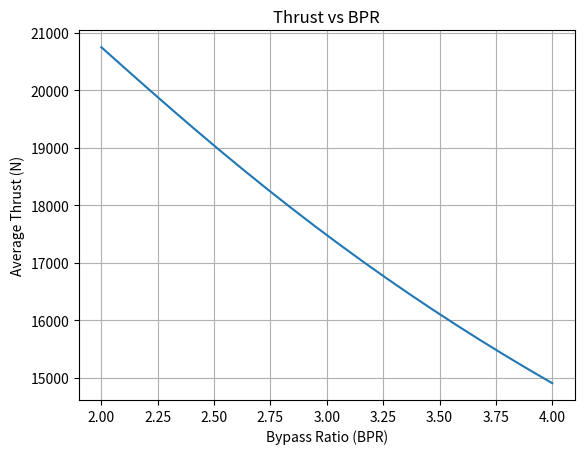

Python code for this plot:
import numpy as np
import matplotlib.pyplot as plt
import csv
from dataclasses import dataclass


#SI Units Only

# Bartlett - 26504

# ADVANCED TURBOFAN PARAMETRIC CYCLE MODEL
@dataclass
class Params:
    Consider_Core_Performance = True
    Weight: float = 8
    #Specific heat ratios and constant pressure specific heat for compressor and turbine
    gamma_c: float = 1.4
    gamma_t: float = 1.33
    cp_c: float = 1006.0
    cp_t: float = 1156.0

    # Ambient conditions
    T0: float = 288.15
    P0: float = 101325.0
    V0: float = 27.78

    # Efficiencies
    'Placeholder values'
    eta_burner: float = 1
    eta_mechanical: float = 1

    #Polytropic Efficiencies
    'PlaceHolder values'
    polytropic_eff_comp: float = 1
    polytropic_eff_fan: float = 1
    polytropic_eff_turbine: float = 1

    #Total Pressure Ratios
    'Placeholder values'
    pi_d_max: float = 1.2
    pi_burner: float = 1.2
    pi_nozzle: float = 1.2
    pi_fan_nozzle: float = 1.2
    pi_fan: float = 1.2
    pi_compressor: float = 6

    'Overall Pressure Ratio is Pt3/P0'
    OPR: float = 6
    # Engine assumptions
    mdot_total: float = 1.2
    'Low Heating Value of fuel Jet-A J/kg [(JP-8:43.17, Jet A1:43.33) <-- MJ/kg]'
    h_PR: float = 42.8 * (10 ** 6)
    'Burner exit temperature'
    Tt4: float = 1070.0
    g: float = 9.81


def total_conditions(T, P, M, gamma):
    Tt = T * (1 + (gamma - 1) / 2 * M ** 2)
    Pt = P * (Tt / T) ** (gamma / (gamma - 1))
    return Tt, Pt


def turbofan_cycle(BPR, p: Params):
    # Specific Gas Constants

    global P0_P19
    global P0_P9
    R_c: float = ((p.gamma_c - 1) / p.gamma_c) * p.cp_c
    R_t: float = ((p.gamma_t - 1) / p.gamma_t) * p.cp_t
    # Speed of Sound
    a0: float = np.sqrt(p.gamma_c * R_c * p.T0)
    M0 = p.V0 / a0

    'Checks Mach Number and adjusts the freestream efficiency (π_d=π_d_max*n_r)'
    pi_d = p.pi_d_max * (1 if M0 <= 1 else (1 - 0.075 * (M0 - 1) ** 1.35))

    'Freestream total temp and pressure ratios'
    tau_r = (1 + ((p.gamma_c - 1) / 2) * M0 ** 2)
    pi_r: float = tau_r ** (p.gamma_c / (p.gamma_c - 1))

    'Burner enthalpy ratio'
    tau_lambda = (p.cp_t * p.Tt4) / (p.cp_c * p.T0)

    tau_compressor = p.pi_compressor ** ((p.gamma_c - 1) / (p.gamma_c * p.polytropic_eff_comp))
    eta_compressor = (p.pi_compressor ** ((p.gamma_c - 1) / p.gamma_c) - 1) / (tau_compressor - 1)

    tau_fan: float = p.pi_fan ** ((p.gamma_c - 1) / (p.gamma_c * p.polytropic_eff_fan))
    eta_fan: float = (p.pi_fan ** ((p.gamma_c - 1) / p.gamma_c) - 1) / (tau_fan - 1)

    fuel_air_ratio = (tau_lambda - tau_r * tau_compressor) / (((p.eta_burner * p.h_PR) / (p.cp_c * p.T0)) - tau_lambda)

    tau_turbine: float = 1 - (1 / (p.eta_mechanical * (1 + fuel_air_ratio))) * (tau_r / tau_lambda) * (
                tau_compressor - 1 + BPR * (tau_fan - 1))
    pi_turbine: float = tau_turbine ** (p.gamma_t / ((p.gamma_t - 1) * p.polytropic_eff_turbine))
    eta_turbine = (1 - tau_turbine) / (1 - tau_turbine ** (1 / p.polytropic_eff_turbine))

    def exit_pressure_conditions(pi_r, pi_d, pi_fan, pi_fan_nozzle, pi_compressor, pi_turbine):

        P0_P19_cond: float = (((p.gamma_c + 1) / 2) ** (p.gamma_c / (p.gamma_c - 1))) / (
                    pi_r * pi_d * pi_fan * pi_fan_nozzle)
        P0_P9_cond: float = (((p.gamma_t + 1) / 2) ** (p.gamma_t / (p.gamma_t - 1))) / (
                    pi_r * pi_d * pi_compressor * pi_r * p.pi_burner * pi_turbine * p.pi_nozzle)

        return P0_P19_cond, P0_P9_cond

    P0_P19, P0_P9 = exit_pressure_conditions(pi_r, pi_d, p.pi_fan, p.pi_fan_nozzle, p.pi_compressor, pi_turbine)

    'Checks to see if nozzles are choked'
    P19 = (P0_P19 ** -1) * p.P0
    P9 = (P0_P9 ** -1) * p.P0

    if P19 < p.P0 and P9 > p.P0:
        'P19=P0'
        P0_P19 = 1
    elif P9 < p.P0 and P19 > p.P0:
        'P9=P0'
        P0_P9 = 1
    elif P9 < p.P0 and P19 < p.P0:
        'P19=P0 and P9=P0'
        P0_P9 = 1
        P0_P19 = 1

    return P0_P9, P0_P19, a0, M0, pi_d, tau_r, pi_r, tau_lambda, tau_compressor, tau_fan, fuel_air_ratio, tau_turbine, pi_turbine, R_c, R_t


def Turbofan_Performance(BPR: float, p: Params):
    global Pt9_P9, T9_T0, V9_a0

    "Don't know if function is called correctly"
    P0_P9, P0_P19, a0, M0, pi_d, tau_r, pi_r, tau_lambda, tau_compressor, tau_fan, fuel_air_ratio, tau_turbine, pi_turbine, R_c, R_t = turbofan_cycle(
        BPR, p)

    'Core Characteristics'
    Pt9_P9 = P0_P9 * pi_r * pi_d * p.pi_compressor * p.pi_burner * pi_turbine * p.pi_nozzle
    M9: float = np.sqrt((2 / (p.gamma_t - 1)) * (Pt9_P9 ** ((p.gamma_t - 1) / p.gamma_t) - 1))
    'Static Temp ratio for core exit to ambient'
    T9_T0 = (tau_lambda * tau_turbine * p.cp_c) / ((Pt9_P9 ** ((p.gamma_t - 1) / p.gamma_t)) * p.cp_t)

    V9_a0 = M9 * np.sqrt(((p.gamma_t * R_t) / (p.gamma_c * R_c)) * T9_T0)

    if p.Consider_Core_Performance == False:
        Pt9_P9, M9, T9_T0, V9_a0 = [0] * 4

    'Bypass Characteristics'
    Pt19_P19 = P0_P19 * pi_r * pi_d * p.pi_fan * p.pi_fan_nozzle
    M19: float = np.sqrt((2 / (p.gamma_c - 1)) * (Pt19_P19 ** ((p.gamma_c - 1) / p.gamma_c) - 1))
    T19_T0 = (tau_r * tau_fan) / (Pt19_P19 ** ((p.gamma_c - 1) / p.gamma_c))
    V19_a0 = M19 * np.sqrt(T19_T0)

    'Specific Thrust, F/(total mass flow)'
    Specific_Thrust: float = (a0 / (1 + BPR)) * (((1 + fuel_air_ratio) * V9_a0 - M0 + (1 + fuel_air_ratio) * (
                (R_t * T9_T0) / (R_c * V9_a0)) * ((1 - P0_P9) / p.gamma_c)) + ((BPR * a0) / (1 + BPR)) * (
                                                             V19_a0 - M0 + (T19_T0 / V19_a0) * (
                                                                 (1 - P0_P19) / p.gamma_c)))

    SFC: float = fuel_air_ratio / ((1 + BPR) * Specific_Thrust)

    'Propulsive Efficiency'
    eta_propulsive = (2 * M0 * ((1 + fuel_air_ratio) * V9_a0 + BPR * V19_a0 - (1 + BPR) * M0)) / (
                (1 + fuel_air_ratio) * (V9_a0 ** 2) + BPR * (V19_a0 ** 2) - (1 + BPR) * (M0 ** 2))

    'Thermal Efficiency'
    eta_thermal = ((a0 ** 2) * ((1 + fuel_air_ratio) * (V9_a0 ** 2) + BPR * (V19_a0 ** 2) - (1 + BPR) * (M0 ** 2))) / (
                2 * fuel_air_ratio * p.h_PR)

    'Total Efficiency'
    eta_total = eta_propulsive * eta_thermal

    # Compressor
    Tt0, Pt0 = total_conditions(p.T0, p.P0, M0, p.gamma_c)
    Tt2: float = Tt0
    Tt3 = tau_compressor * Tt2
    mdot_core = p.mdot_total / (1 + BPR)

    # Turbine power balance
    Wc = mdot_core * p.cp_c * (Tt3 - Tt2)

    'Thrust to weight ratio'
    tw = Specific_Thrust / p.Weight

    V9 = V9_a0 * a0
    V19 = V19_a0 * a0
    return Specific_Thrust, eta_thermal, eta_propulsive, eta_total, M9, M19, V9_a0, V19_a0, Pt9_P9, Pt19_P19, T9_T0, T19_T0, SFC, tw


'Needs to be updated for varying BPR, for now should keep OPR constant (can also calculate OPR=pi_compressor*pi_inlet*pi_r'
'Maybe put Peformance values for different OPRs in seperate CSV files or diff sheets in Excel'


def main():
    p = Params()

    BPR_range = np.linspace(2.0, 4.0, 20)
    #OPR_range = np.linspace(6.0, 10.0, 20)

    results = []

    for BPR in BPR_range:
        Specific_Thrust, eta_thermal, eta_propulsive, eta_total, M9, M19, V9_a0, V19_a0, Pt9_P9, Pt19_P19, T9_T0, T19_T0, SFC, tw = Turbofan_Performance(
            BPR, p)
        results.append(
            [BPR, p.OPR, Specific_Thrust, eta_thermal, eta_propulsive, eta_total, M9, M19, V9_a0, V19_a0, Pt9_P9,
             Pt19_P19, T9_T0, T19_T0, SFC, tw])

    # Save CSV
    with open("Advanced_Turbofan_Trade_Results.csv", "w", newline="") as f:
        writer = csv.writer(f)
        writer.writerow(
            ["BPR", "OPR", "Specific Thrust (N)", "n_thermal", "n_propulsive", "n_total", "M9", "M19", "V9/a0",
             "V19/a0", "Pt9/P9", "Pt19/P19", "T9/T0", "T19/T0", "SFC", "T/W"])
        writer.writerows(results)

    'Plot functions need to be checked due to above changes'
    # Plot Thrust vs BPR
    thrust_avg = []
    for BPR in BPR_range:
        thrust_vals = [r[2] for r in results if abs(r[0] - BPR) < 1e-6]
        thrust_avg.append(np.mean(thrust_vals))

    plt.figure()
    plt.plot(BPR_range, thrust_avg)
    plt.xlabel("Bypass Ratio (BPR)")
    plt.ylabel("Average Thrust (N)")
    plt.title("Thrust vs BPR")
    plt.grid()
    plt.show()

    print("Trade Study Complete.")
    print("Results saved as Advanced_Turbofan_Trade_Results.csv")


if __name__ == "__main__":
    main()
